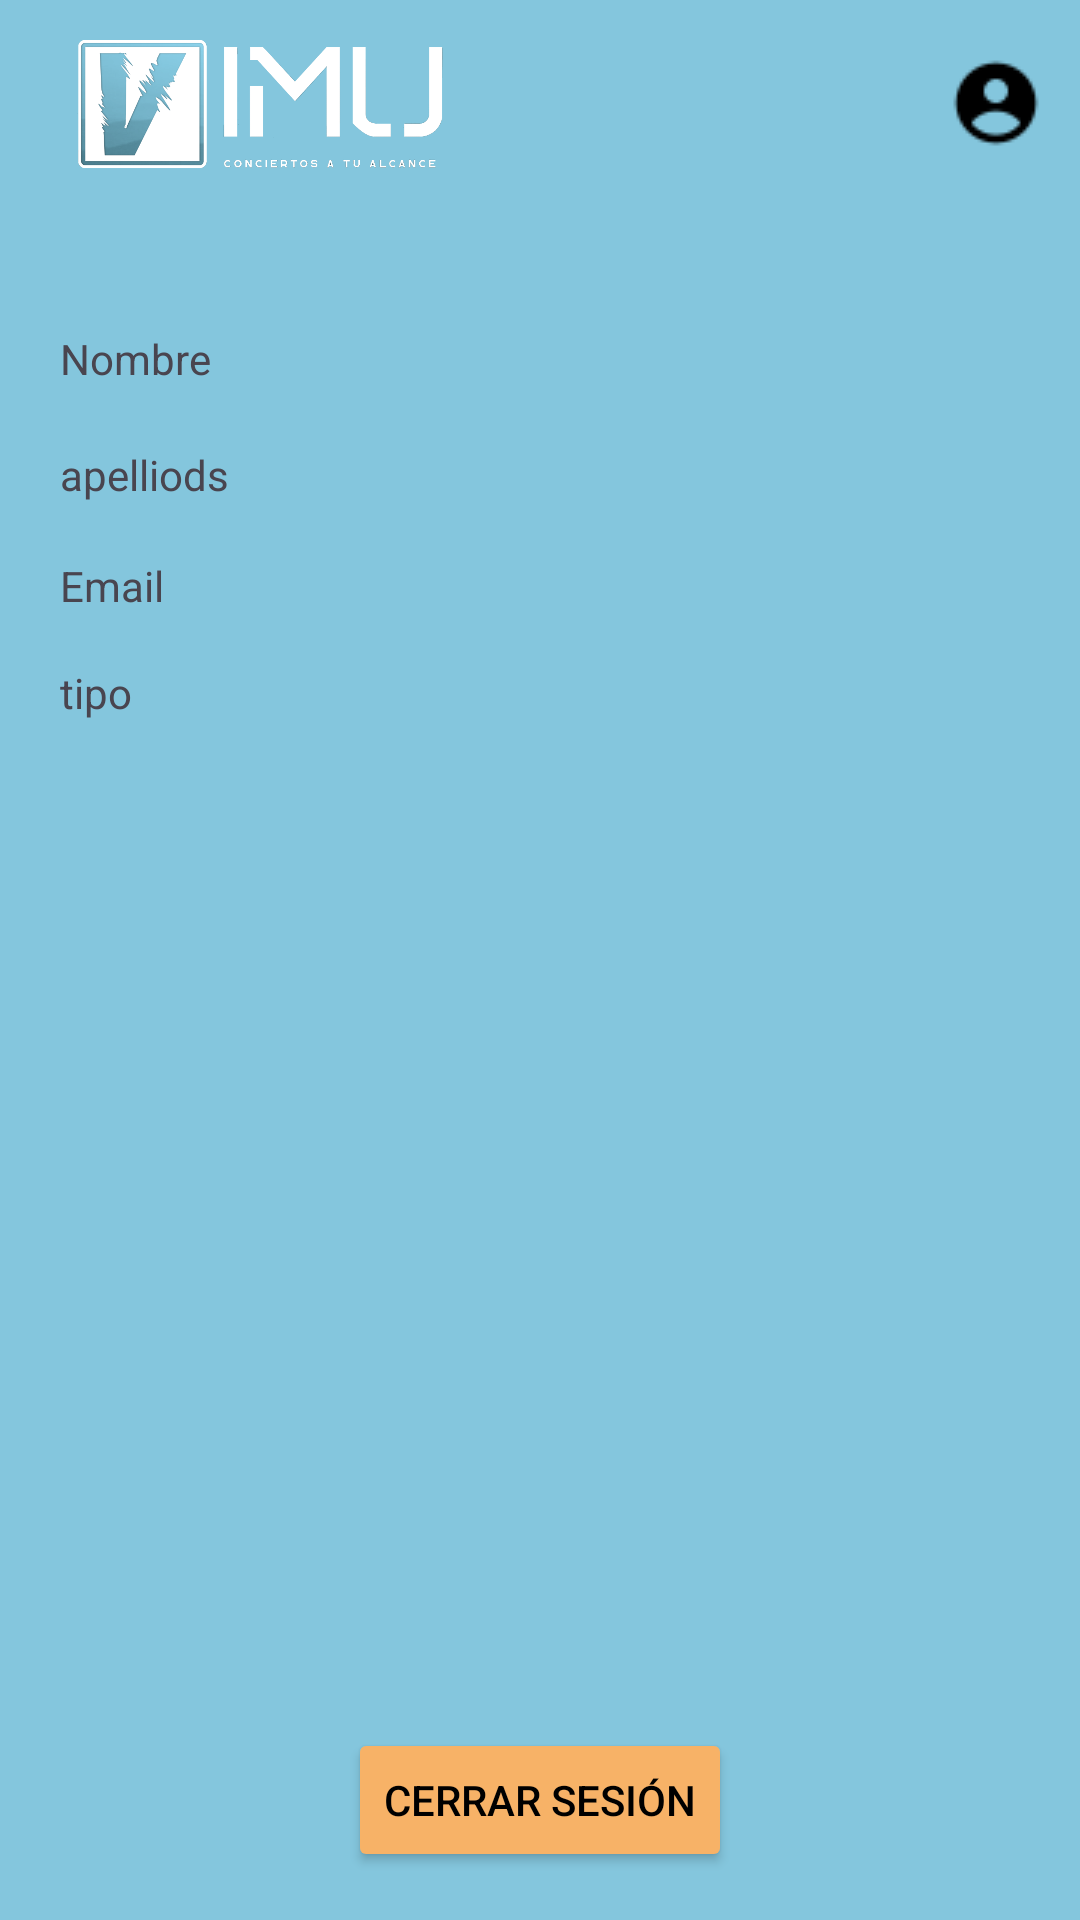

Layout XML and referenced resources for this Android screen:
<!-- AndroidManifest.xml: application theme Theme.Vimu -->
<!-- res/layout/activity_perfil.xml -->
<?xml version="1.0" encoding="utf-8"?>
<androidx.constraintlayout.widget.ConstraintLayout xmlns:android="http://schemas.android.com/apk/res/android"
    xmlns:app="http://schemas.android.com/apk/res-auto"
    xmlns:tools="http://schemas.android.com/tools"
    android:id="@+id/main"

    android:background="@color/primary"
    android:layout_width="match_parent"
    android:layout_height="match_parent"
    tools:context=".actividades.PerfilActivity">
    <LinearLayout
        android:id="@+id/topBar"
        android:layout_width="0dp"
        android:layout_height="53dp"
        android:layout_marginStart="8dp"
        android:layout_marginEnd="8dp"
        android:layout_marginTop="8dp"
        android:gravity="center_vertical"
        android:orientation="horizontal"
        app:layout_constraintEnd_toEndOf="parent"
        app:layout_constraintStart_toStartOf="parent"
        app:layout_constraintTop_toTopOf="parent" >


    <ImageView
            android:id="@+id/logoImage"
            android:layout_width="157dp"
            android:layout_height="53dp"
            android:contentDescription="Logo"
            android:src="@drawable/logo1" />

        <View
            android:layout_width="0dp"
            android:layout_height="1dp"
            android:layout_weight="1" />

        <ImageButton
            android:id="@+id/profileButton"
            android:layout_width="40dp"
            android:layout_height="40dp"
            android:background="@null"
            android:contentDescription="Perfil"
            android:src="@drawable/perfil" />
    </LinearLayout>

    <TextView
        android:id="@+id/nombreTextView"
        android:layout_width="wrap_content"
        android:layout_height="wrap_content"
        android:layout_margin="20dp"
        android:text="Nombre"
        app:layout_constraintBottom_toBottomOf="parent"
        app:layout_constraintHorizontal_bias="0.0"
        app:layout_constraintStart_toStartOf="parent"
        app:layout_constraintTop_toTopOf="parent"
        app:layout_constraintVertical_bias="0.155" />

    <TextView
        android:id="@+id/apellidosTextView"
        android:layout_width="wrap_content"
        android:layout_height="wrap_content"
        android:layout_marginStart="20dp"
        android:text="apelliods"
        app:layout_constraintBottom_toBottomOf="parent"
        app:layout_constraintStart_toStartOf="parent"
        app:layout_constraintTop_toBottomOf="@+id/nombreTextView"
        app:layout_constraintVertical_bias="0.04" />

    <TextView
        android:id="@+id/emailTextView"
        android:layout_width="wrap_content"
        android:layout_height="wrap_content"
        android:layout_marginStart="20dp"
        android:text="Email"
        app:layout_constraintBottom_toBottomOf="parent"
        app:layout_constraintStart_toStartOf="parent"
        app:layout_constraintTop_toBottomOf="@+id/apellidosTextView"
        app:layout_constraintVertical_bias="0.040" />

    <TextView
        android:id="@+id/tipoTextView"
        android:layout_width="wrap_content"
        android:layout_height="wrap_content"
        android:layout_marginStart="20dp"
        android:text="tipo"
        app:layout_constraintBottom_toBottomOf="parent"
        app:layout_constraintStart_toStartOf="parent"
        app:layout_constraintTop_toBottomOf="@+id/emailTextView"
        app:layout_constraintVertical_bias="0.04" />

    <com.google.android.material.tabs.TabLayout
        android:id="@+id/perfilTabLayout"
        android:layout_width="376dp"
        android:layout_height="43dp"
        android:layout_marginTop="20dp"
        app:layout_constraintEnd_toEndOf="parent"
        app:layout_constraintHorizontal_bias="0.457"
        app:layout_constraintStart_toStartOf="parent"
        app:layout_constraintTop_toBottomOf="@+id/tipoTextView"
        android:backgroundTint="@color/primary"
        app:tabIndicatorColor="@color/black"
        app:tabSelectedTextColor="@color/black"
        app:tabTextColor="@color/black" />

    <androidx.recyclerview.widget.RecyclerView
        android:id="@+id/entradasRecyclerView"
        android:layout_width="379dp"
        android:layout_height="0dp"
        android:layout_marginTop="8dp"
        android:layout_marginBottom="16dp"
        android:visibility="visible"
        app:layout_constraintBottom_toTopOf="@+id/cerrarSesionButton"
        app:layout_constraintEnd_toEndOf="parent"
        app:layout_constraintStart_toStartOf="parent"
        app:layout_constraintTop_toBottomOf="@+id/perfilTabLayout"
        app:layout_constraintVertical_bias="0.0" />

    <androidx.recyclerview.widget.RecyclerView
        android:id="@+id/promotorRecyclerView"
        android:layout_width="374dp"
        android:layout_height="0dp"
        android:layout_marginTop="8dp"
        android:layout_marginBottom="16dp"
        android:visibility="gone"
        app:layout_constraintEnd_toEndOf="parent"
        app:layout_constraintHorizontal_bias="0.486"
        app:layout_constraintStart_toStartOf="parent"
        app:layout_constraintBottom_toTopOf="@+id/cerrarSesionButton"
        app:layout_constraintTop_toBottomOf="@+id/perfilTabLayout" />

    <androidx.recyclerview.widget.RecyclerView
        android:id="@+id/favoritosRecyclerView"
        android:layout_width="374dp"
        android:layout_height="0dp"
        android:layout_marginTop="8dp"
        android:layout_marginBottom="16dp"
        android:visibility="gone"
        app:layout_constraintEnd_toEndOf="parent"
        app:layout_constraintHorizontal_bias="0.486"
        app:layout_constraintStart_toStartOf="parent"
        app:layout_constraintBottom_toTopOf="@+id/cerrarSesionButton"
        app:layout_constraintTop_toBottomOf="@+id/perfilTabLayout" />

    <androidx.recyclerview.widget.RecyclerView
        android:id="@+id/opinionesRecyclerView"
        android:layout_width="374dp"
        android:layout_height="0dp"
        android:layout_marginTop="8dp"
        android:visibility="gone"
        app:layout_constraintEnd_toEndOf="parent"
        app:layout_constraintHorizontal_bias="0.486"
        app:layout_constraintStart_toStartOf="parent"
        app:layout_constraintBottom_toTopOf="@+id/cerrarSesionButton"
        app:layout_constraintTop_toBottomOf="@+id/perfilTabLayout" />

    <Button
        android:id="@+id/cerrarSesionButton"
        android:layout_width="wrap_content"
        android:layout_height="wrap_content"
        android:layout_marginBottom="16dp"
        android:backgroundTint="@color/secondary"
        android:text="@string/cerrar_sesi_n"
        android:textColor="@color/black"
        app:layout_constraintBottom_toBottomOf="parent"
        app:layout_constraintEnd_toEndOf="parent"
        app:layout_constraintStart_toStartOf="parent" />

</androidx.constraintlayout.widget.ConstraintLayout>
<!-- resources referenced by this layout -->
<resources>
  <color name="black">#FF000000</color>
  <color name="primary">#84C6DD</color>
  <color name="secondary">#F7B267</color>
  <!-- drawable logo1: png bitmap (drawable, 265917 bytes) -->
  <!-- drawable perfil: png bitmap (drawable, 661 bytes) -->
  <string name="cerrar_sesi_n">Cerrar sesión</string>
  <style name="Theme.Vimu" parent="Base.Theme.Vimu" />
  <style name="Base.Theme.Vimu" parent="Theme.Material3.DayNight.NoActionBar">
          
          
      </style>
</resources>
